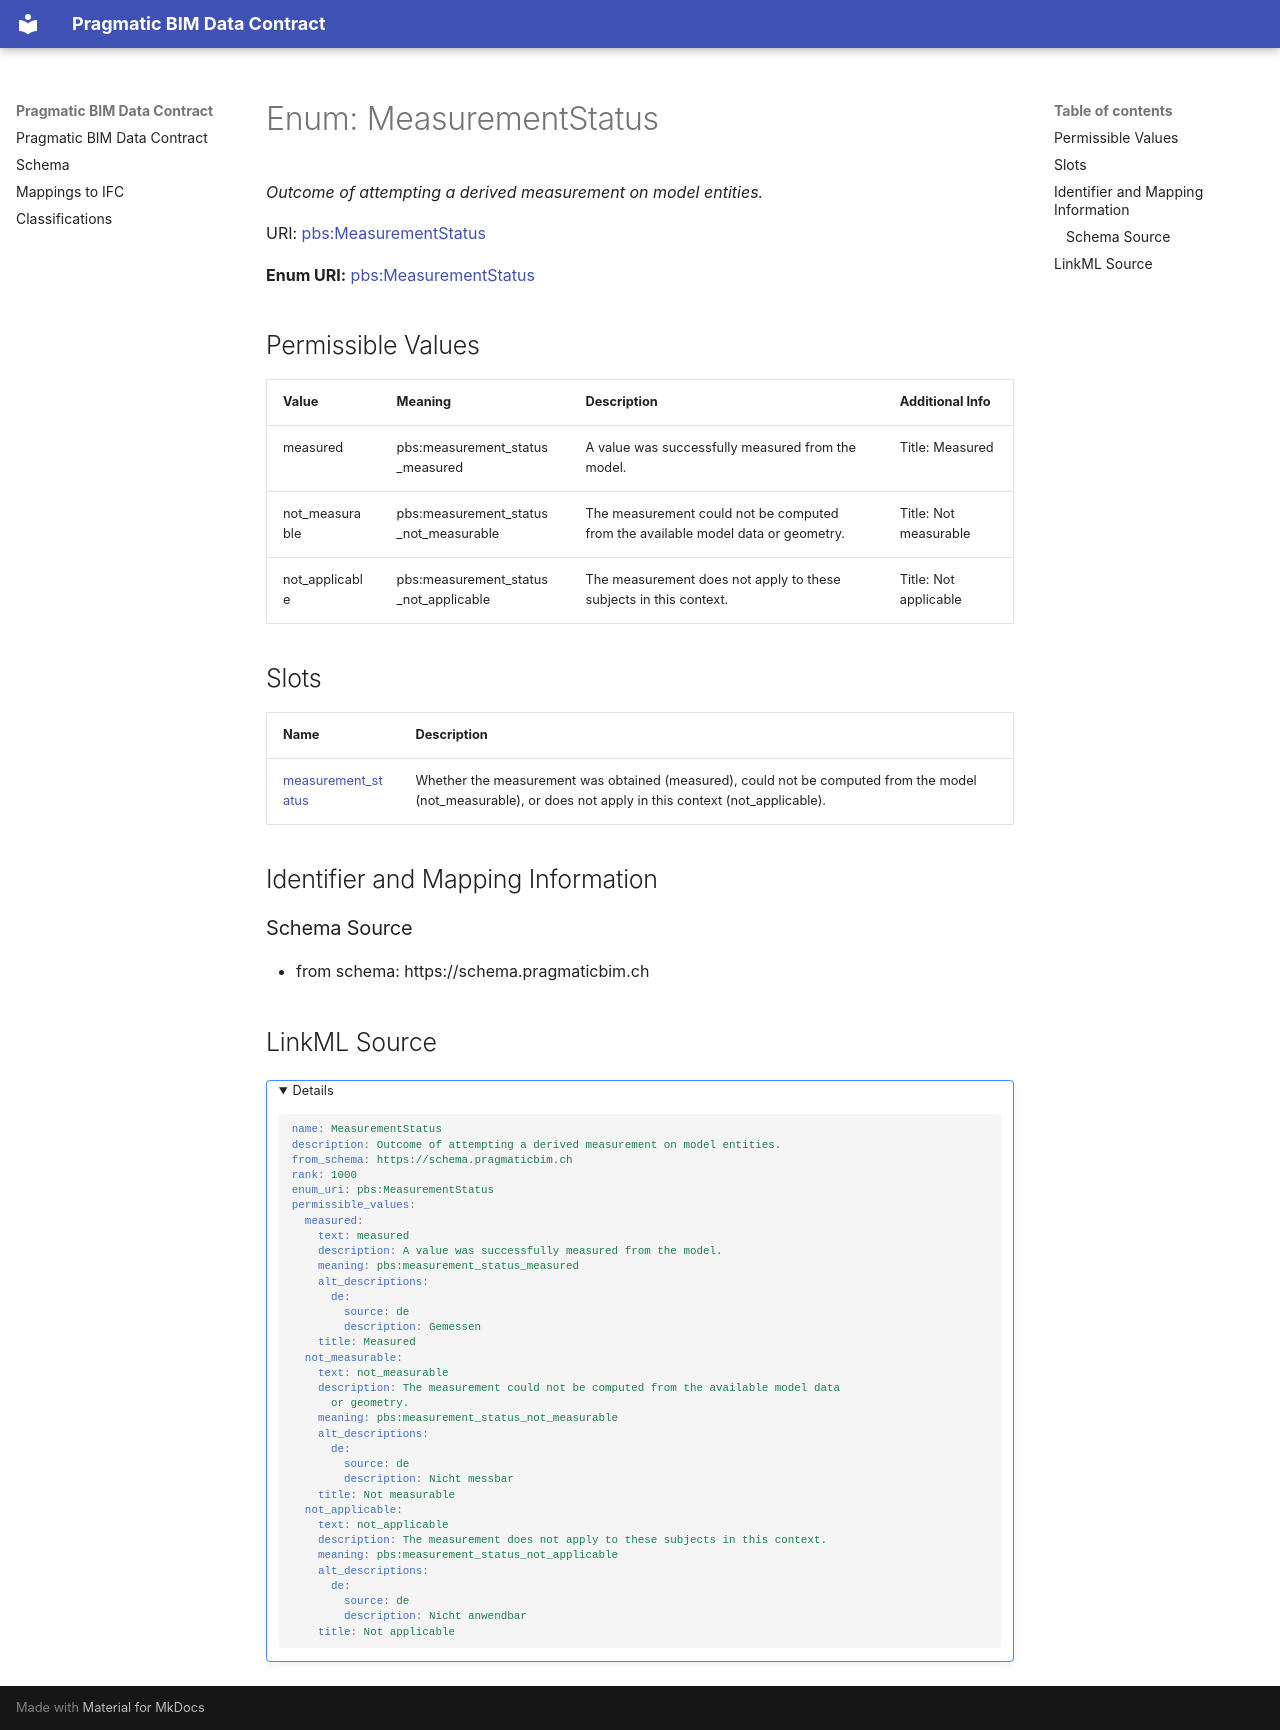

repository: pragmaticBIM/pragmatic-bim-data-contract · page: schema/MeasurementStatus.html · generator: mkdocs

---
search:
  boost: 2.0
---


# Enum: MeasurementStatus 




_Outcome of attempting a derived measurement on model entities._



<div data-search-exclude markdown="1">

URI: [pbs:MeasurementStatus](https://schema.pragmaticbim.ch/MeasurementStatus)

**Enum URI:** [pbs:MeasurementStatus](https://schema.pragmaticbim.ch/MeasurementStatus)


## Permissible Values
| Value | Meaning | Description | Additional Info |
| --- | --- | --- | --- |
| measured | pbs:measurement_status_measured | A value was successfully measured from the model. | Title: Measured<br>|
| not_measurable | pbs:measurement_status_not_measurable | The measurement could not be computed from the available model data or geometry. | Title: Not measurable<br>|
| not_applicable | pbs:measurement_status_not_applicable | The measurement does not apply to these subjects in this context. | Title: Not applicable<br>|




## Slots

| Name | Description |
| ---  | --- |
| [measurement_status](measurement_status.md) | Whether the measurement was obtained (measured), could not be computed from the model (not_measurable), or does not apply in this context (not_applicable). |










## Identifier and Mapping Information





### Schema Source


* from schema: https://schema.pragmaticbim.ch






## LinkML Source

<details>
```yaml
name: MeasurementStatus
description: Outcome of attempting a derived measurement on model entities.
from_schema: https://schema.pragmaticbim.ch
rank: 1000
enum_uri: pbs:MeasurementStatus
permissible_values:
  measured:
    text: measured
    description: A value was successfully measured from the model.
    meaning: pbs:measurement_status_measured
    alt_descriptions:
      de:
        source: de
        description: Gemessen
    title: Measured
  not_measurable:
    text: not_measurable
    description: The measurement could not be computed from the available model data
      or geometry.
    meaning: pbs:measurement_status_not_measurable
    alt_descriptions:
      de:
        source: de
        description: Nicht messbar
    title: Not measurable
  not_applicable:
    text: not_applicable
    description: The measurement does not apply to these subjects in this context.
    meaning: pbs:measurement_status_not_applicable
    alt_descriptions:
      de:
        source: de
        description: Nicht anwendbar
    title: Not applicable

```
</details>

</div>
